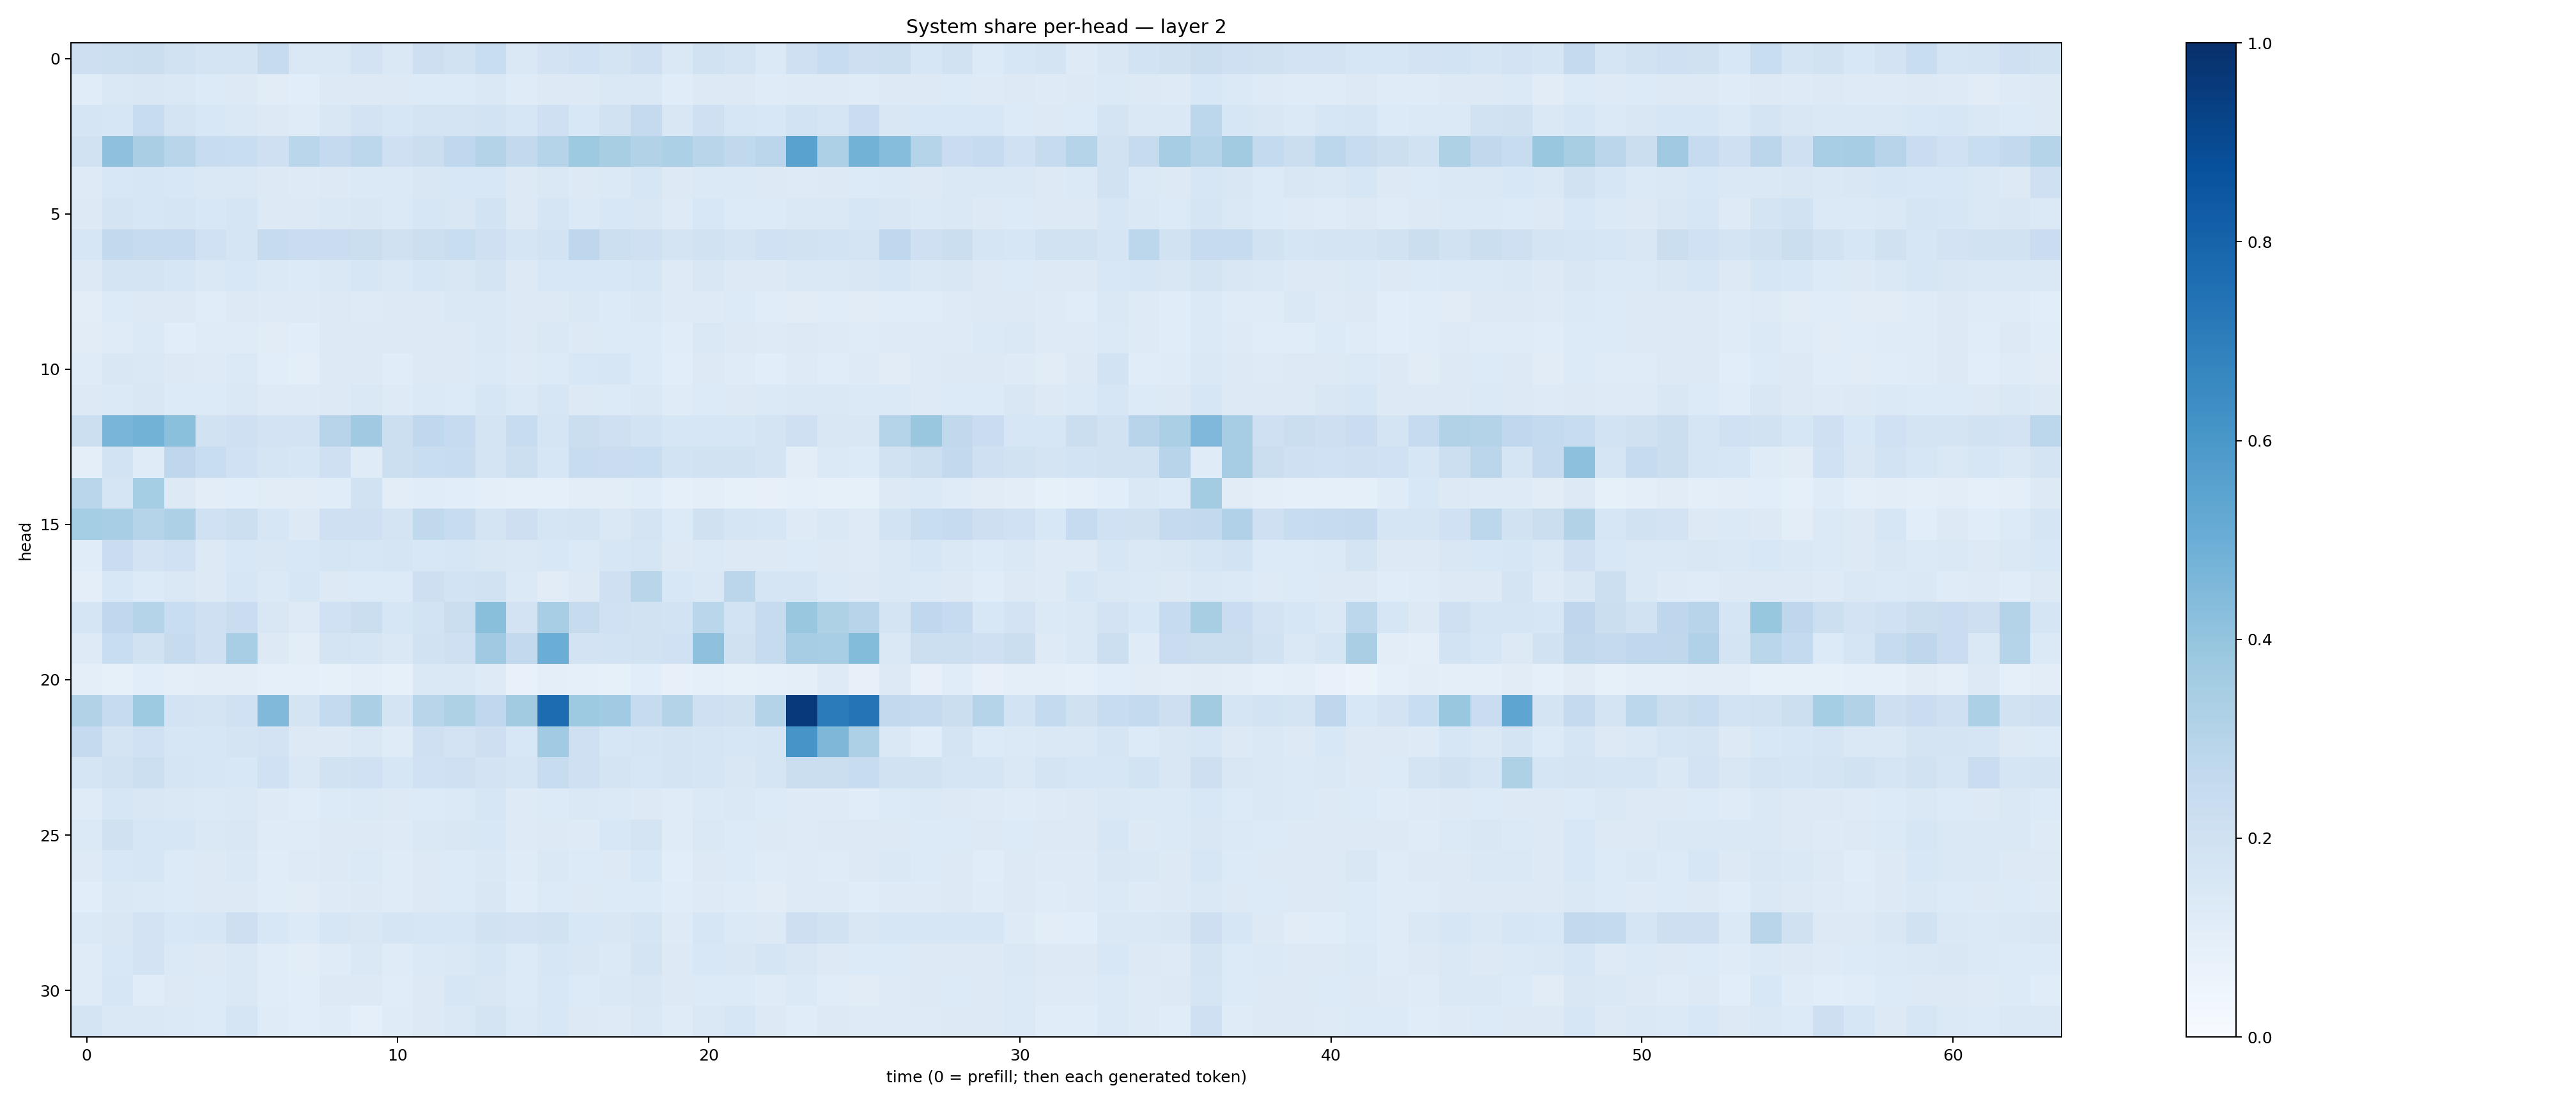

The data file committed next to this chart (first rows):
0.21135762, 0.21584283, 0.22015257, 0.19473955, 0.17685637, 0.17368124, 0.24326387, 0.1413046, 0.14698932, 0.18079604, 0.14700568, 0.21159926, 0.19308911, 0.23118764, 0.14493686, 0.18266314, 0.20140481, 0.17501238, 0.20656168, 0.14800794, 0.19461048, 0.17304829, 0.1391093, 0.20901804
0.1141, 0.1418, 0.15, 0.1422, 0.133, 0.1311, 0.1124, 0.1084, 0.1253, 0.1322, 0.1325, 0.1346, 0.1357, 0.1444, 0.1192, 0.1281, 0.1279, 0.1426, 0.1466, 0.1158, 0.1296, 0.1253, 0.1206, 0.122
0.1664, 0.1636, 0.2374, 0.1769, 0.1558, 0.1462, 0.1317, 0.1207, 0.1515, 0.1797, 0.1577, 0.1789, 0.1767, 0.1845, 0.1624, 0.2099, 0.1533, 0.1895, 0.2531, 0.1523, 0.2103, 0.1566, 0.1542, 0.1849
0.1934, 0.4108, 0.336, 0.2902, 0.2386, 0.2331, 0.2044, 0.2878, 0.2521, 0.2805, 0.2055, 0.226, 0.2676, 0.3047, 0.2589, 0.2985, 0.374, 0.3406, 0.3093, 0.3289, 0.2914, 0.2627, 0.2846, 0.5524
0.1245, 0.1556, 0.1571, 0.1558, 0.1432, 0.1456, 0.1253, 0.1232, 0.1285, 0.139, 0.1385, 0.1487, 0.1524, 0.1562, 0.1307, 0.1453, 0.13, 0.1395, 0.1626, 0.1281, 0.1388, 0.1404, 0.1327, 0.1232
0.1306, 0.1726, 0.1639, 0.1652, 0.1526, 0.1691, 0.1313, 0.1253, 0.1412, 0.1491, 0.137, 0.1566, 0.1512, 0.1843, 0.1301, 0.1664, 0.1402, 0.1542, 0.1517, 0.1232, 0.1539, 0.1349, 0.1365, 0.1471
0.1604, 0.259, 0.2428, 0.2494, 0.2021, 0.1718, 0.2433, 0.2304, 0.2296, 0.2212, 0.1955, 0.2179, 0.2336, 0.208, 0.1642, 0.1865, 0.2737, 0.2178, 0.2064, 0.1756, 0.1885, 0.1739, 0.2028, 0.1904
0.1278, 0.1764, 0.1735, 0.1608, 0.1433, 0.155, 0.1375, 0.1363, 0.1465, 0.1571, 0.1423, 0.1615, 0.1503, 0.1719, 0.1299, 0.1551, 0.1541, 0.1561, 0.1622, 0.1237, 0.1484, 0.1289, 0.1273, 0.1448
0.1026, 0.1341, 0.1302, 0.1301, 0.1152, 0.131, 0.124, 0.1229, 0.1306, 0.1239, 0.1271, 0.1263, 0.141, 0.146, 0.1279, 0.1277, 0.1445, 0.1352, 0.141, 0.1219, 0.1248, 0.1336, 0.117, 0.1101
0.1096, 0.1187, 0.137, 0.1061, 0.1208, 0.1182, 0.1111, 0.1081, 0.1328, 0.127, 0.1281, 0.1294, 0.1308, 0.1444, 0.1284, 0.1481, 0.1263, 0.1349, 0.1351, 0.1134, 0.1435, 0.1321, 0.1241, 0.125
0.1181, 0.1523, 0.1411, 0.1319, 0.122, 0.1372, 0.1081, 0.09941, 0.1256, 0.1261, 0.1141, 0.1317, 0.1328, 0.1402, 0.1243, 0.1354, 0.1528, 0.158, 0.136, 0.1079, 0.1296, 0.1199, 0.1074, 0.124
0.1308, 0.14, 0.1494, 0.1334, 0.1332, 0.1424, 0.122, 0.1239, 0.1257, 0.1409, 0.1233, 0.1367, 0.133, 0.1604, 0.1373, 0.1609, 0.1313, 0.1366, 0.1422, 0.1201, 0.1331, 0.1328, 0.1385, 0.1413
0.2176, 0.4664, 0.4771, 0.4196, 0.1944, 0.2056, 0.1829, 0.1805, 0.2968, 0.3696, 0.217, 0.2666, 0.2487, 0.1795, 0.2362, 0.1666, 0.2251, 0.2087, 0.1851, 0.1589, 0.1638, 0.1595, 0.173, 0.2051
0.09741, 0.1864, 0.1194, 0.2757, 0.2317, 0.2002, 0.1689, 0.1596, 0.2084, 0.1204, 0.2153, 0.2342, 0.2358, 0.1724, 0.2159, 0.1574, 0.2401, 0.2298, 0.2334, 0.1839, 0.1946, 0.1886, 0.1767, 0.1047
0.2875, 0.1646, 0.3525, 0.1304, 0.1046, 0.108, 0.113, 0.1116, 0.1151, 0.1888, 0.1027, 0.1136, 0.1059, 0.09933, 0.0866, 0.09317, 0.1029, 0.1038, 0.1136, 0.08997, 0.09908, 0.08332, 0.07973, 0.08988
0.3553, 0.3447, 0.3029, 0.328, 0.1996, 0.2184, 0.1611, 0.126, 0.2097, 0.2075, 0.1737, 0.264, 0.242, 0.1782, 0.2148, 0.1699, 0.1787, 0.1459, 0.1775, 0.1353, 0.1971, 0.1702, 0.1569, 0.1225
0.1146, 0.229, 0.1822, 0.2001, 0.1322, 0.1558, 0.1502, 0.1536, 0.1647, 0.1609, 0.1663, 0.1539, 0.1602, 0.1503, 0.1473, 0.156, 0.1378, 0.1596, 0.1669, 0.1251, 0.1405, 0.1317, 0.1308, 0.1347
0.09464, 0.1534, 0.1367, 0.1444, 0.1295, 0.1625, 0.1388, 0.1637, 0.1282, 0.1333, 0.1357, 0.2126, 0.1856, 0.1934, 0.1369, 0.1133, 0.1295, 0.2038, 0.2921, 0.1556, 0.144, 0.2848, 0.1699, 0.1657
0.1709, 0.2684, 0.2975, 0.2312, 0.2078, 0.2295, 0.1522, 0.124, 0.1998, 0.2224, 0.1574, 0.1861, 0.2193, 0.4232, 0.1824, 0.3445, 0.2425, 0.1997, 0.1938, 0.1847, 0.2862, 0.1852, 0.2437, 0.3896
0.1246, 0.2333, 0.1877, 0.2459, 0.2088, 0.3462, 0.1278, 0.1044, 0.1736, 0.1641, 0.1462, 0.1951, 0.2082, 0.3679, 0.2614, 0.5018, 0.1827, 0.1855, 0.1923, 0.2019, 0.4106, 0.1977, 0.2453, 0.3486
0.09409, 0.08473, 0.1089, 0.09595, 0.1027, 0.1054, 0.08779, 0.0929, 0.08292, 0.09488, 0.08568, 0.1448, 0.1462, 0.1229, 0.07409, 0.09807, 0.09302, 0.08477, 0.106, 0.07952, 0.08628, 0.08544, 0.08983, 0.1002
0.3147, 0.2438, 0.373, 0.1833, 0.174, 0.2022, 0.4469, 0.178, 0.2571, 0.3358, 0.176, 0.2905, 0.3207, 0.2681, 0.3609, 0.7662, 0.3737, 0.3649, 0.2456, 0.305, 0.2096, 0.1984, 0.3076, 0.958
0.2528, 0.1762, 0.201, 0.1603, 0.1567, 0.1724, 0.1814, 0.128, 0.1277, 0.1447, 0.1179, 0.2103, 0.1804, 0.2128, 0.1558, 0.3642, 0.2035, 0.161, 0.1686, 0.1731, 0.1674, 0.1563, 0.1708, 0.6073
0.1657, 0.1897, 0.2158, 0.1649, 0.1568, 0.1561, 0.2016, 0.1438, 0.1927, 0.2007, 0.1621, 0.2022, 0.2089, 0.1807, 0.167, 0.2389, 0.2104, 0.1792, 0.1622, 0.175, 0.1676, 0.1518, 0.1687, 0.2232
0.1182, 0.158, 0.1515, 0.148, 0.1379, 0.1443, 0.1219, 0.1151, 0.1352, 0.1387, 0.1327, 0.1346, 0.1369, 0.1624, 0.1235, 0.1341, 0.1414, 0.1395, 0.1323, 0.1196, 0.1404, 0.1468, 0.1349, 0.1228
0.1399, 0.1967, 0.1573, 0.1639, 0.1428, 0.1494, 0.1207, 0.1197, 0.1263, 0.1315, 0.125, 0.1418, 0.1523, 0.1528, 0.1215, 0.1259, 0.1243, 0.1525, 0.1787, 0.1177, 0.1432, 0.1358, 0.1304, 0.1244
0.1221, 0.1545, 0.1573, 0.1338, 0.1264, 0.143, 0.1144, 0.1233, 0.1301, 0.1373, 0.1182, 0.1313, 0.1364, 0.1437, 0.1194, 0.1429, 0.1348, 0.1311, 0.1545, 0.1086, 0.1311, 0.1344, 0.1199, 0.1247
0.1084, 0.1447, 0.1399, 0.134, 0.1284, 0.1305, 0.116, 0.1107, 0.1231, 0.1261, 0.1182, 0.1328, 0.1336, 0.1494, 0.1167, 0.134, 0.1289, 0.1329, 0.1365, 0.1145, 0.1231, 0.1206, 0.1114, 0.1245
0.1397, 0.1499, 0.1804, 0.1547, 0.1597, 0.2128, 0.1541, 0.1351, 0.1634, 0.1507, 0.1714, 0.1599, 0.1575, 0.1889, 0.1819, 0.1916, 0.1533, 0.1517, 0.1644, 0.1219, 0.1639, 0.1405, 0.1311, 0.2136
0.1189, 0.1562, 0.181, 0.139, 0.1252, 0.1467, 0.1139, 0.1028, 0.1205, 0.1436, 0.1197, 0.1395, 0.1467, 0.1566, 0.1346, 0.1621, 0.1485, 0.1388, 0.1753, 0.1256, 0.1535, 0.1496, 0.1654, 0.1513
0.1186, 0.1629, 0.1156, 0.1308, 0.1364, 0.1414, 0.1168, 0.1056, 0.1284, 0.1267, 0.114, 0.1272, 0.1578, 0.152, 0.1363, 0.1531, 0.1332, 0.1409, 0.1501, 0.1255, 0.1367, 0.1363, 0.1193, 0.1401
0.1762, 0.1462, 0.1479, 0.1378, 0.1351, 0.1668, 0.1202, 0.1067, 0.121, 0.09162, 0.1192, 0.1273, 0.1426, 0.178, 0.1368, 0.1533, 0.1303, 0.1238, 0.1434, 0.1187, 0.1445, 0.1581, 0.132, 0.116
